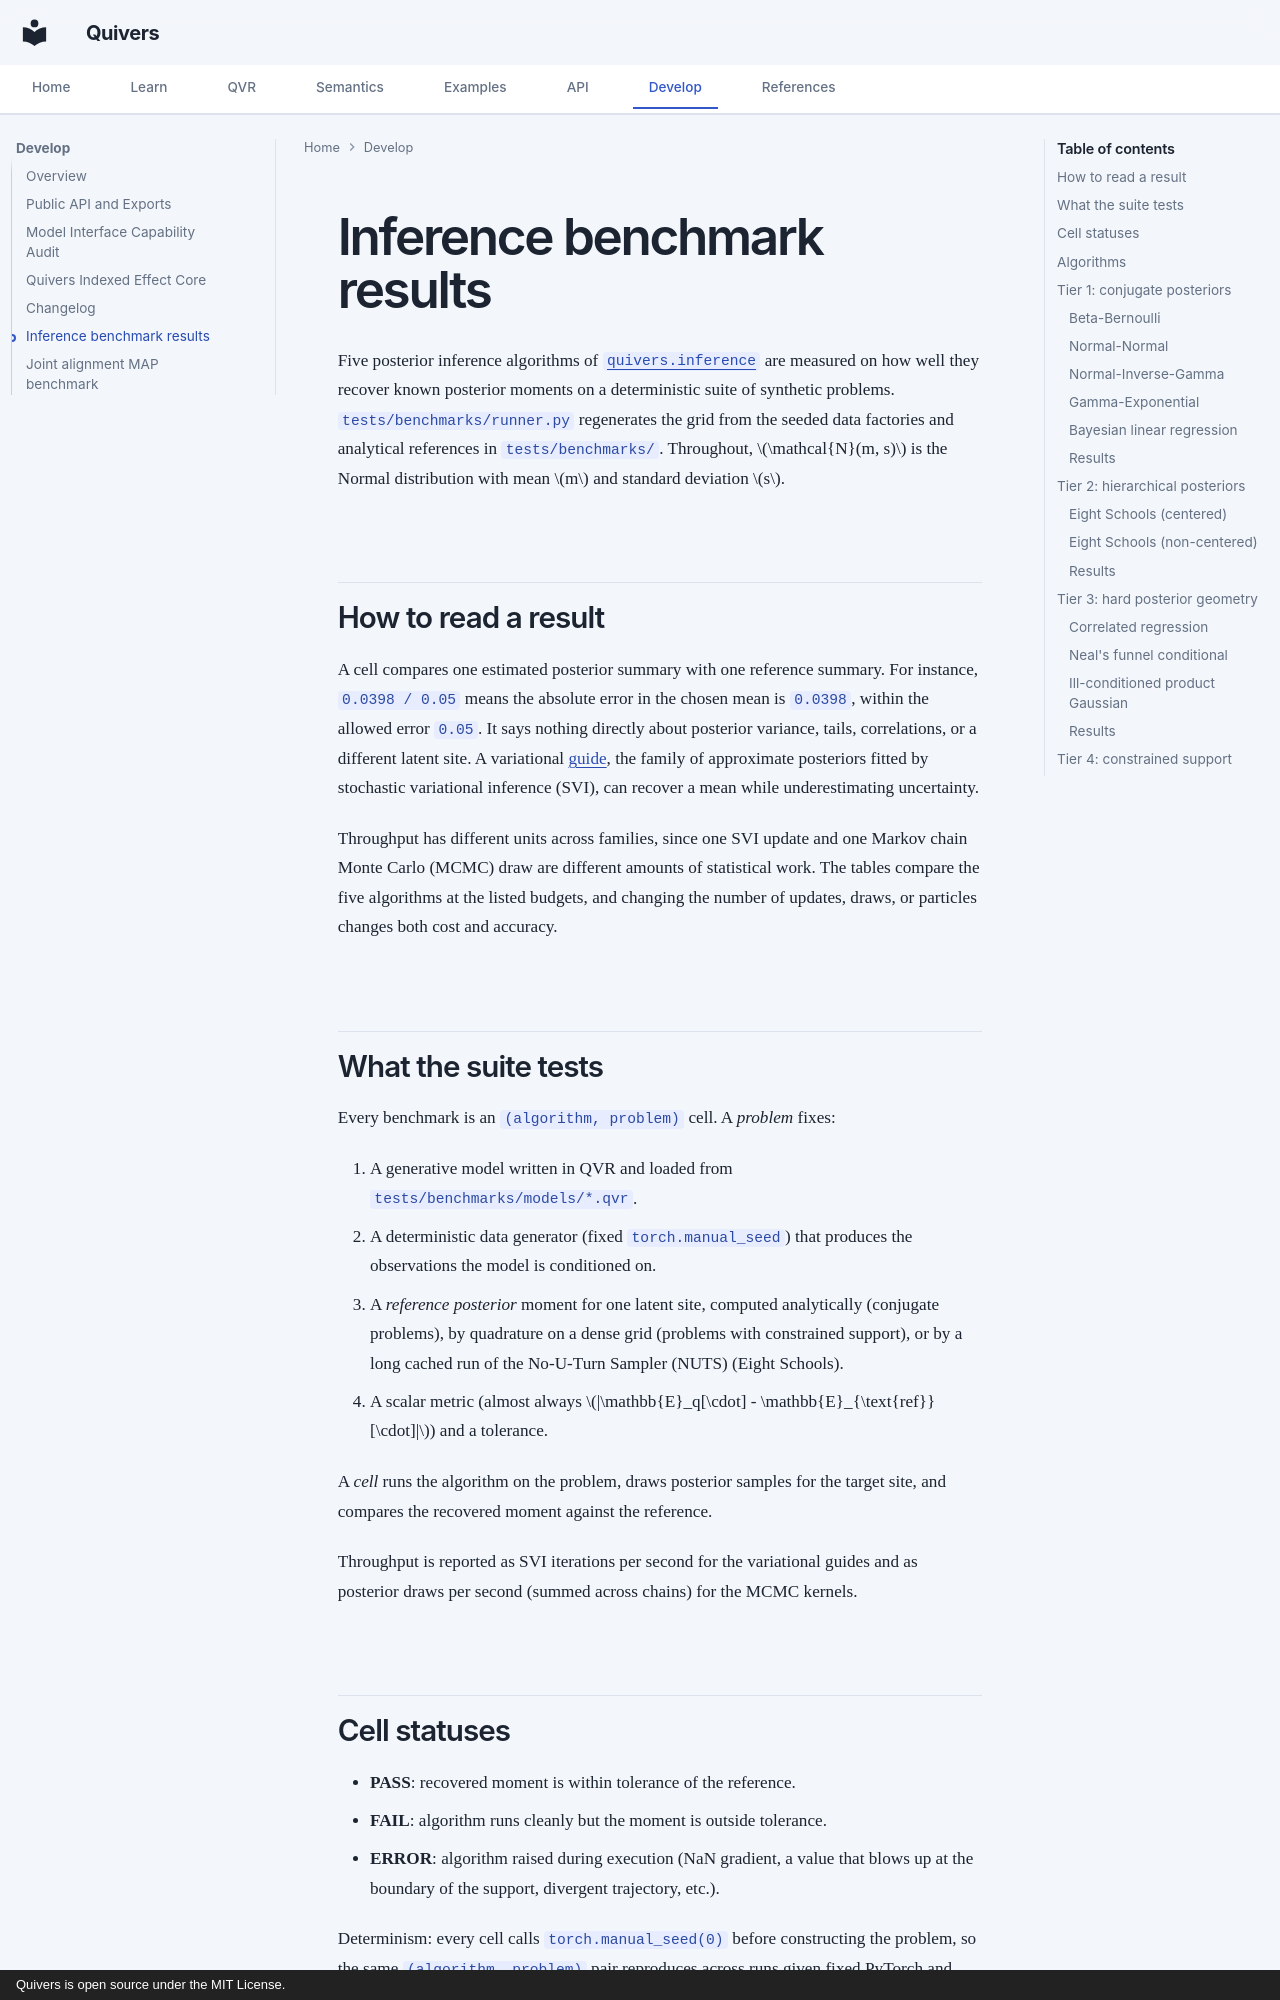

repository: quivers-dev/quivers · page: developer/inference-benchmarks/index.html · generator: mkdocs · copyright: Quivers is open source under the MIT License.

# Inference benchmark results

Five posterior inference algorithms of [`quivers.inference`](../api/index.md#inference-package) are measured on how well they recover known posterior moments on a deterministic suite of synthetic problems. `tests/benchmarks/runner.py` regenerates the grid from the seeded data factories and analytical references in `tests/benchmarks/`. Throughout, $\mathcal{N}(m, s)$ is the Normal distribution with mean $m$ and standard deviation $s$.

## How to read a result

A cell compares one estimated posterior summary with one reference summary.
For instance, `0.0398 / 0.05` means the absolute error in the chosen mean is
`0.0398`, within the allowed error `0.05`. It says nothing directly about
posterior variance, tails, correlations, or a different latent site. A variational
[guide](../tutorials/qvr/06-inference-zoo.md#step-2-which-variational-guide), the family of
approximate posteriors fitted by stochastic variational inference (SVI), can recover a mean while underestimating uncertainty.

Throughput has different units across
families, since one SVI update and one Markov chain Monte Carlo (MCMC) draw are different amounts of statistical work. The
tables compare the five algorithms at the listed budgets, and changing the number of updates,
draws, or particles changes both cost and accuracy.

## What the suite tests

Every benchmark is an `(algorithm, problem)` cell. A *problem* fixes:

1. A generative model written in QVR and loaded from `tests/benchmarks/models/*.qvr`.
2. A deterministic data generator (fixed `torch.manual_seed`) that produces the observations the model is conditioned on.
3. A *reference posterior* moment for one latent site, computed analytically (conjugate problems), by quadrature on a dense grid (problems with constrained support), or by a long cached run of the No-U-Turn Sampler (NUTS) (Eight Schools).
4. A scalar metric (almost always $|\mathbb{E}_q[\cdot] - \mathbb{E}_{\text{ref}}[\cdot]|$) and a tolerance.

A *cell* runs the algorithm on the problem, draws posterior samples for the target site, and compares the recovered moment against the reference.

Throughput is reported as SVI iterations per second for the variational guides and as posterior draws per second (summed across chains) for the MCMC kernels.
